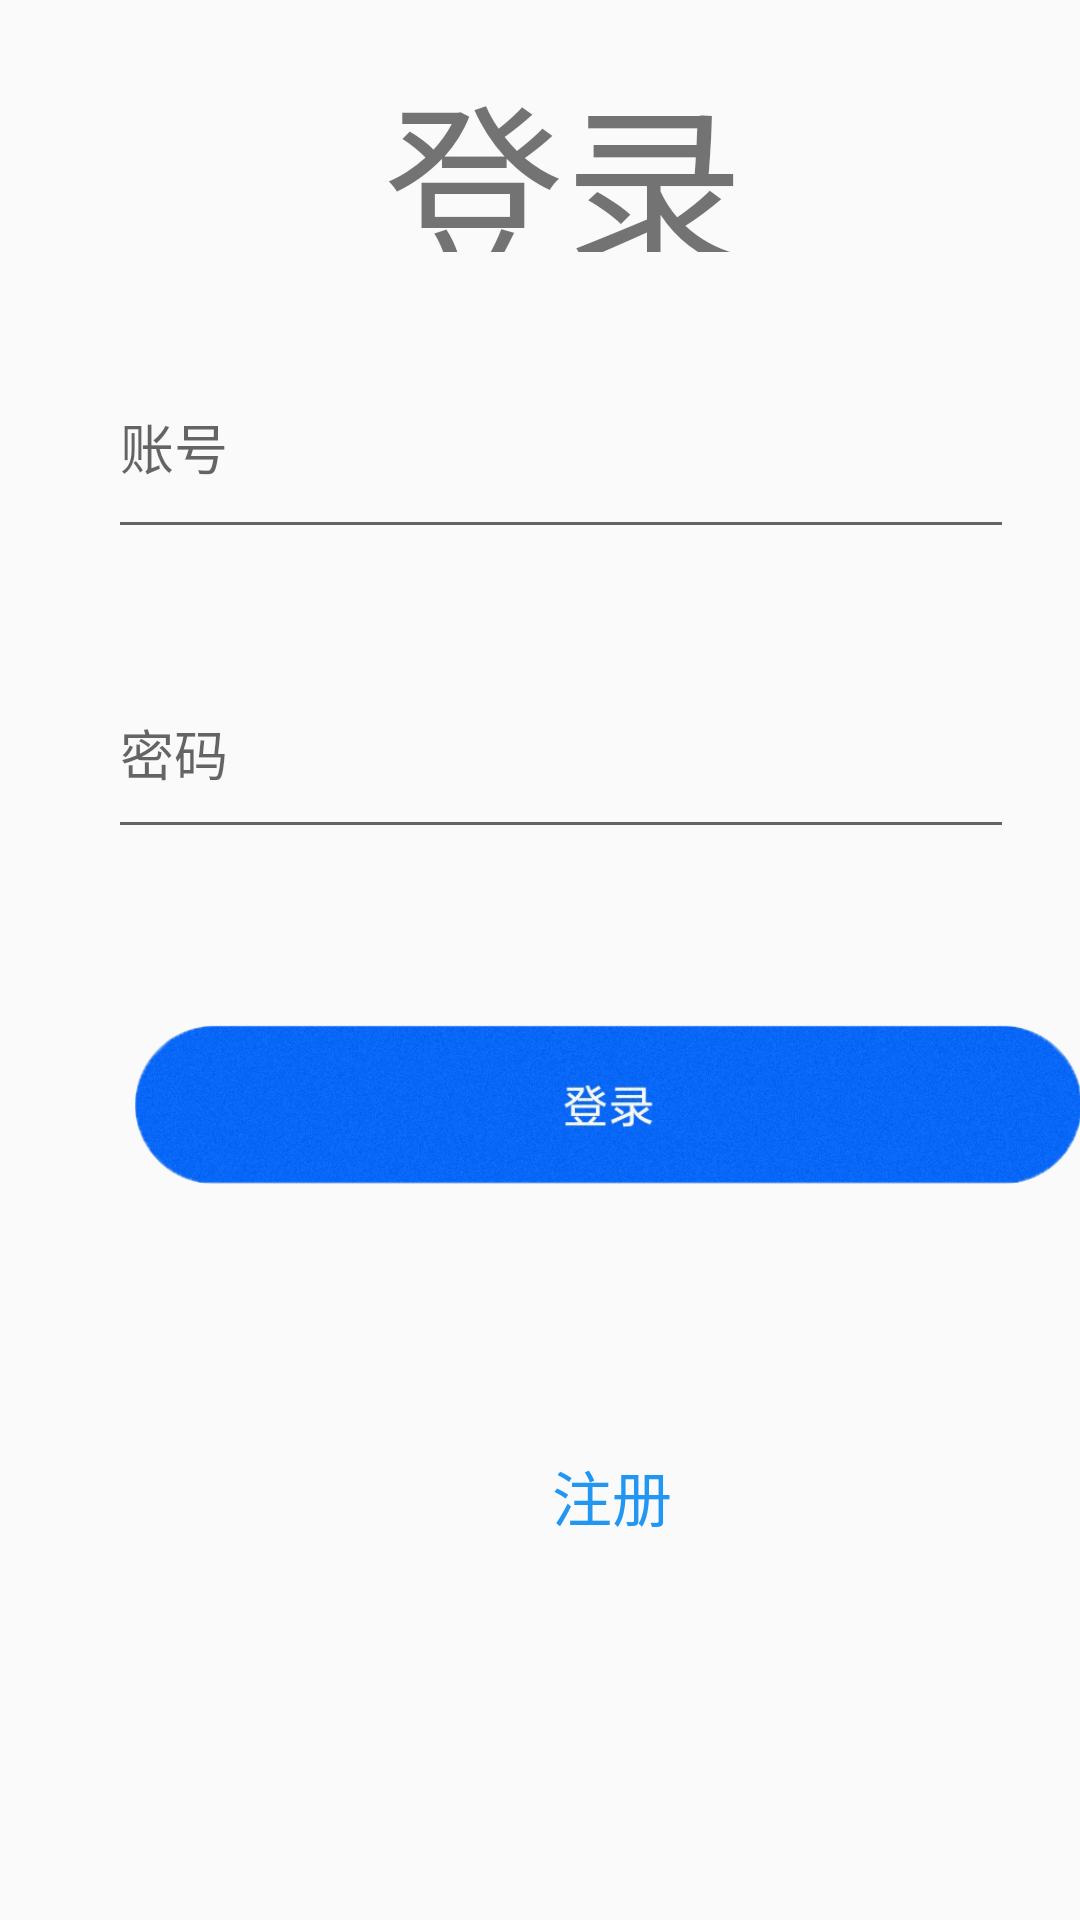

Write the Android layout XML for this screen, with the resource values it uses.
<!-- AndroidManifest.xml: application theme Theme.HJSchoolHelper_200301851 -->
<!-- res/layout/activity_login.xml -->
<?xml version="1.0" encoding="utf-8"?>
<androidx.constraintlayout.widget.ConstraintLayout xmlns:android="http://schemas.android.com/apk/res/android"
    xmlns:app="http://schemas.android.com/apk/res-auto"
    xmlns:tools="http://schemas.android.com/tools"
    android:layout_width="match_parent"
    android:layout_height="match_parent"
    tools:context="com.example.hjschoolhelper_200301851.">


    <TextView
        android:id="@+id/txt_login_title"
        android:layout_width="123dp"
        android:layout_height="68dp"
        android:layout_marginStart="128dp"
        android:layout_marginLeft="128dp"
        android:layout_marginTop="16dp"
        android:text="登录"
        android:textSize="60sp"
        app:layout_constraintStart_toStartOf="parent"
        app:layout_constraintTop_toTopOf="parent" />

    <TextView
        android:id="@+id/txt_login_register"
        android:layout_width="42dp"
        android:layout_height="29dp"
        android:layout_marginStart="184dp"
        android:layout_marginLeft="184dp"
        android:layout_marginTop="484dp"
        android:text="注册"
        android:textColor="#2196F3"
        android:textSize="20dp"
        app:layout_constraintStart_toStartOf="parent"
        app:layout_constraintTop_toTopOf="parent" />

    <EditText
        android:id="@+id/ed_pwd"
        android:layout_width="302dp"
        android:layout_height="67dp"
        android:layout_marginStart="36dp"
        android:layout_marginLeft="36dp"
        android:layout_marginTop="216dp"
        android:ems="10"
        android:hint="密码"
        android:inputType="textPassword"
        app:layout_constraintStart_toStartOf="parent"
        app:layout_constraintTop_toTopOf="parent" />

    <EditText
        android:id="@+id/ed_use"
        android:layout_width="302dp"
        android:layout_height="71dp"
        android:layout_marginStart="36dp"
        android:layout_marginLeft="36dp"
        android:layout_marginTop="112dp"
        android:ems="10"
        android:hint="账号"
        android:inputType=""
        app:layout_constraintStart_toStartOf="parent"
        app:layout_constraintTop_toTopOf="parent" />

    <ImageView
        android:id="@+id/img_login"
        android:layout_width="350dp"
        android:layout_height="74dp"
        android:layout_marginStart="28dp"
        android:layout_marginLeft="28dp"
        android:layout_marginTop="328dp"
        android:src="@drawable/login"
        app:layout_constraintStart_toStartOf="parent"
        app:layout_constraintTop_toTopOf="parent" />

</androidx.constraintlayout.widget.ConstraintLayout>
<!-- resources referenced by this layout -->
<resources>
  <!-- drawable login: png bitmap (drawable-v24, 164016 bytes) -->
  <style name="Theme.HJSchoolHelper_200301851" parent="Theme.MaterialComponents.DayNight.DarkActionBar.Bridge">
          
          <item name="colorPrimary">@color/purple_500</item>
          <item name="colorPrimaryVariant">@color/purple_700</item>
          <item name="colorOnPrimary">@color/white</item>
          
          <item name="colorSecondary">@color/teal_200</item>
          <item name="colorSecondaryVariant">@color/teal_700</item>
          <item name="colorOnSecondary">@color/black</item>
          
          <item name="android:statusBarColor" tools:targetApi="l">?attr/colorPrimaryVariant</item>
          
      </style>
  <color name="purple_500">#3D77EA</color>
  <color name="purple_700">#D0000000</color>
  <color name="white">#FFFFFFFF</color>
  <color name="teal_200">#EFEA9D</color>
  <color name="teal_700">#F8BDAB</color>
  <color name="black">#FF000000</color>
</resources>
